Labelled photos from "dataset", an image-classification folder in rehafj/CMPM_Project3. The possible labels are: colorless, darkness, dragon, fighting, fire, grass, lightning, metal, psychic, water.

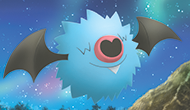
Label: psychic

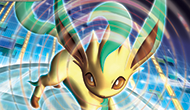
Label: grass

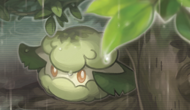
Label: colorless

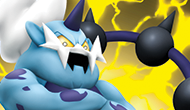
Label: lightning

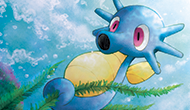
Label: water

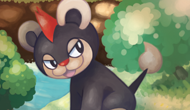
Label: fire
